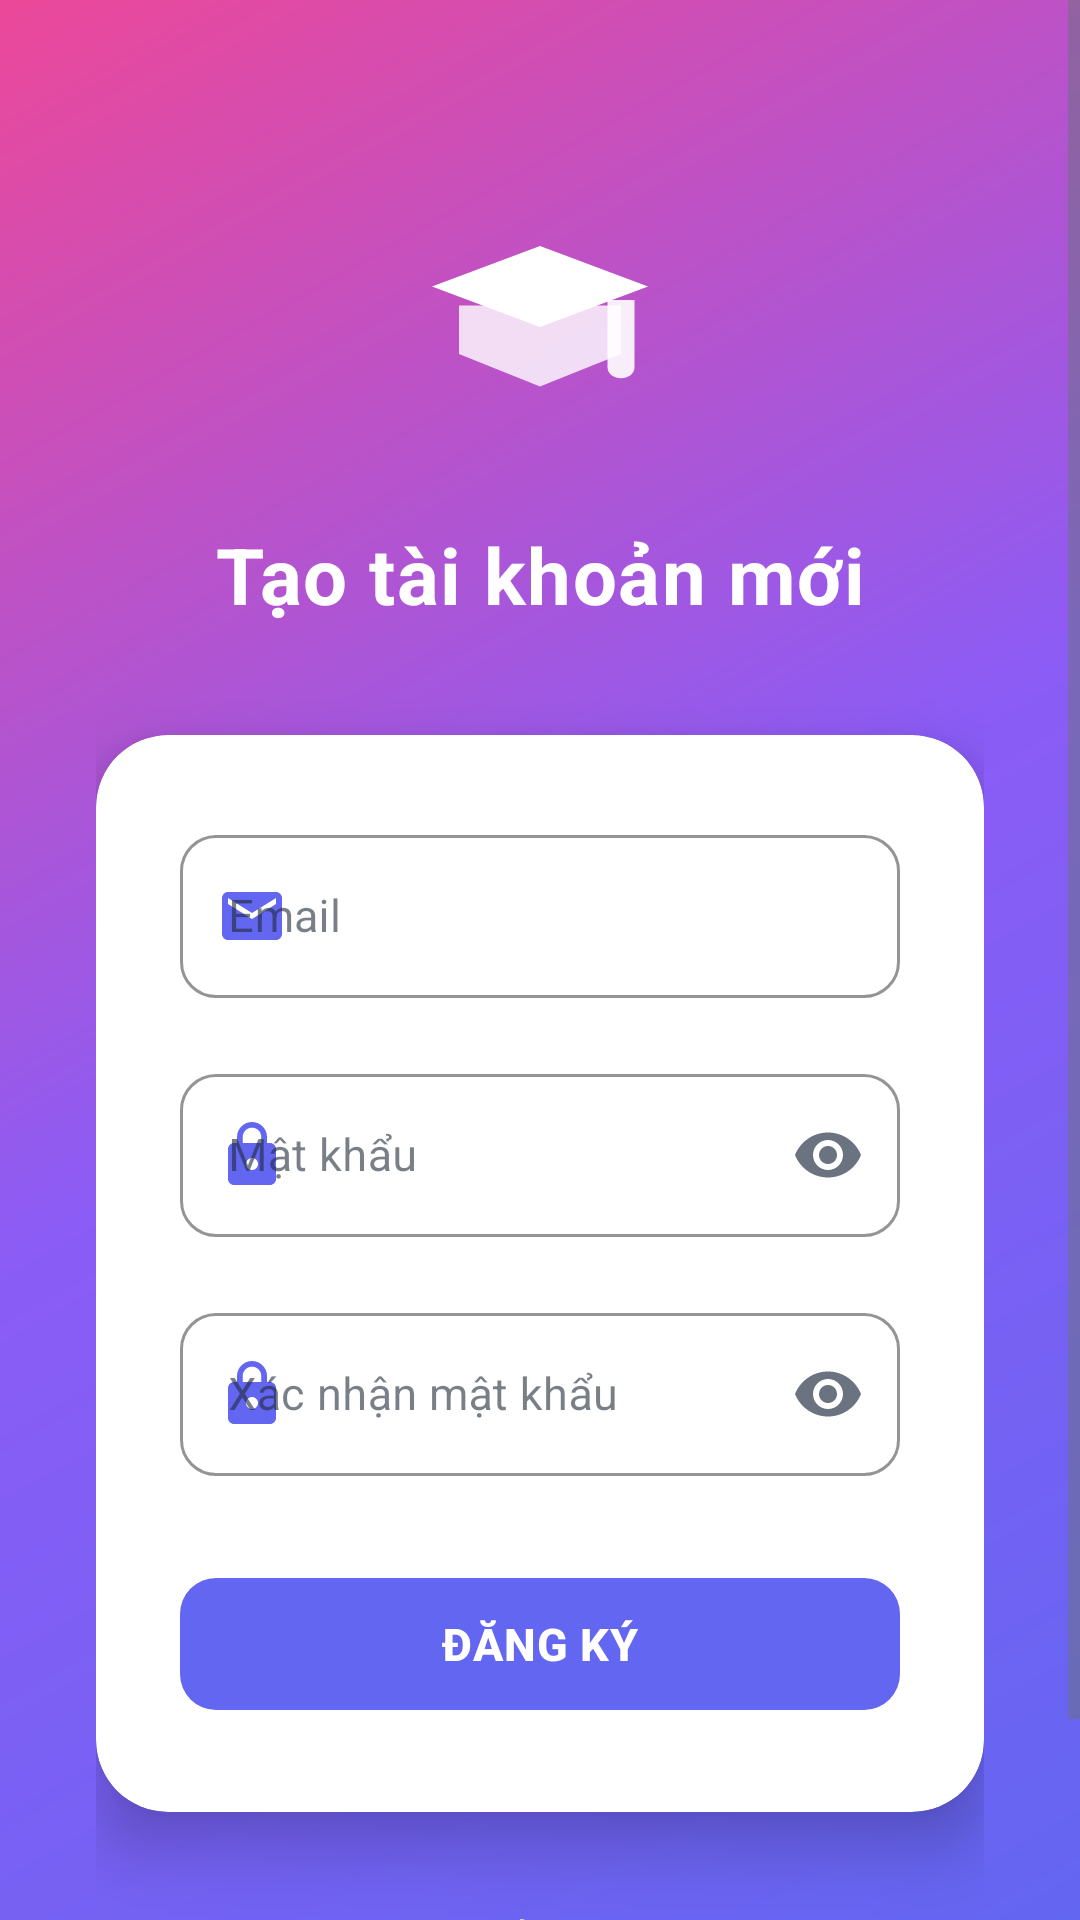

Write the Android layout XML for this screen, with the resource values it uses.
<!-- AndroidManifest.xml: application theme Theme.EduSummarize -->
<!-- res/layout/activity_register.xml -->
<?xml version="1.0" encoding="utf-8"?>
<ScrollView xmlns:android="http://schemas.android.com/apk/res/android"
    xmlns:app="http://schemas.android.com/apk/res-auto"
    android:layout_width="match_parent"
    android:layout_height="match_parent"
    android:fillViewport="true"
    android:background="@drawable/gradient_background">

    <androidx.constraintlayout.widget.ConstraintLayout
        android:layout_width="match_parent"
        android:layout_height="wrap_content"
        android:padding="32dp">

        <ImageView
            android:id="@+id/iv_logo"
            android:layout_width="90dp"
            android:layout_height="90dp"
            android:layout_marginTop="32dp"
            android:src="@drawable/ic_logo"
            android:contentDescription="@string/app_name"
            app:tint="@color/white"
            app:layout_constraintTop_toTopOf="parent"
            app:layout_constraintStart_toStartOf="parent"
            app:layout_constraintEnd_toEndOf="parent" />

        <TextView
            android:id="@+id/tv_title"
            android:layout_width="wrap_content"
            android:layout_height="wrap_content"
            android:layout_marginTop="20dp"
            android:text="Tạo tài khoản mới"
            android:textSize="26sp"
            android:textStyle="bold"
            android:letterSpacing="0.02"
            android:textColor="@color/white"
            app:layout_constraintTop_toBottomOf="@id/iv_logo"
            app:layout_constraintStart_toStartOf="parent"
            app:layout_constraintEnd_toEndOf="parent" />

        <com.google.android.material.card.MaterialCardView
            android:id="@+id/card_register"
            android:layout_width="match_parent"
            android:layout_height="wrap_content"
            android:layout_marginTop="36dp"
            app:cardCornerRadius="24dp"
            app:cardElevation="12dp"
            app:layout_constraintTop_toBottomOf="@id/tv_title">

            <LinearLayout
                android:layout_width="match_parent"
                android:layout_height="wrap_content"
                android:orientation="vertical"
                android:padding="28dp">

                <com.google.android.material.textfield.TextInputLayout
                    android:layout_width="match_parent"
                    android:layout_height="wrap_content"
                    android:hint="Email"
                    app:startIconDrawable="@drawable/ic_email"
                    app:startIconTint="@color/primary"
                    app:hintTextColor="@color/text_secondary"
                    app:boxStrokeColor="@color/primary"
                    app:boxCornerRadiusTopStart="12dp"
                    app:boxCornerRadiusTopEnd="12dp"
                    app:boxCornerRadiusBottomStart="12dp"
                    app:boxCornerRadiusBottomEnd="12dp"
                    style="@style/Widget.MaterialComponents.TextInputLayout.OutlinedBox">

                    <com.google.android.material.textfield.TextInputEditText
                        android:id="@+id/et_email"
                        android:layout_width="match_parent"
                        android:layout_height="wrap_content"
                        android:inputType="textEmailAddress"
                        android:textSize="15sp"
                        android:maxLines="1" />
                </com.google.android.material.textfield.TextInputLayout>

                <com.google.android.material.textfield.TextInputLayout
                    android:layout_width="match_parent"
                    android:layout_height="wrap_content"
                    android:layout_marginTop="20dp"
                    android:hint="Mật khẩu"
                    app:startIconDrawable="@drawable/ic_lock"
                    app:startIconTint="@color/primary"
                    app:endIconMode="password_toggle"
                    app:endIconTint="@color/text_secondary"
                    app:hintTextColor="@color/text_secondary"
                    app:boxStrokeColor="@color/primary"
                    app:boxCornerRadiusTopStart="12dp"
                    app:boxCornerRadiusTopEnd="12dp"
                    app:boxCornerRadiusBottomStart="12dp"
                    app:boxCornerRadiusBottomEnd="12dp"
                    style="@style/Widget.MaterialComponents.TextInputLayout.OutlinedBox">

                    <com.google.android.material.textfield.TextInputEditText
                        android:id="@+id/et_password"
                        android:layout_width="match_parent"
                        android:layout_height="wrap_content"
                        android:inputType="textPassword"
                        android:textSize="15sp"
                        android:maxLines="1" />
                </com.google.android.material.textfield.TextInputLayout>

                <com.google.android.material.textfield.TextInputLayout
                    android:layout_width="match_parent"
                    android:layout_height="wrap_content"
                    android:layout_marginTop="20dp"
                    android:hint="Xác nhận mật khẩu"
                    app:startIconDrawable="@drawable/ic_lock"
                    app:startIconTint="@color/primary"
                    app:endIconMode="password_toggle"
                    app:endIconTint="@color/text_secondary"
                    app:hintTextColor="@color/text_secondary"
                    app:boxStrokeColor="@color/primary"
                    app:boxCornerRadiusTopStart="12dp"
                    app:boxCornerRadiusTopEnd="12dp"
                    app:boxCornerRadiusBottomStart="12dp"
                    app:boxCornerRadiusBottomEnd="12dp"
                    style="@style/Widget.MaterialComponents.TextInputLayout.OutlinedBox">

                    <com.google.android.material.textfield.TextInputEditText
                        android:id="@+id/et_confirm_password"
                        android:layout_width="match_parent"
                        android:layout_height="wrap_content"
                        android:inputType="textPassword"
                        android:textSize="15sp"
                        android:maxLines="1" />
                </com.google.android.material.textfield.TextInputLayout>

                <com.google.android.material.button.MaterialButton
                    android:id="@+id/btn_register"
                    android:layout_width="match_parent"
                    android:layout_height="56dp"
                    android:layout_marginTop="28dp"
                    android:text="Đăng ký"
                    android:textSize="15sp"
                    android:textStyle="bold"
                    android:letterSpacing="0.02"
                    app:cornerRadius="12dp"
                    app:elevation="4dp"
                    android:stateListAnimator="@null"
                    app:backgroundTint="@color/primary" />

                <ProgressBar
                    android:id="@+id/progress_bar"
                    android:layout_width="wrap_content"
                    android:layout_height="wrap_content"
                    android:layout_gravity="center"
                    android:layout_marginTop="16dp"
                    android:indeterminateTint="@color/primary"
                    android:visibility="gone" />

            </LinearLayout>
        </com.google.android.material.card.MaterialCardView>

        <LinearLayout
            android:layout_width="wrap_content"
            android:layout_height="wrap_content"
            android:layout_marginTop="28dp"
            android:layout_marginBottom="24dp"
            android:orientation="horizontal"
            app:layout_constraintTop_toBottomOf="@id/card_register"
            app:layout_constraintBottom_toBottomOf="parent"
            app:layout_constraintStart_toStartOf="parent"
            app:layout_constraintEnd_toEndOf="parent">

            <TextView
                android:layout_width="wrap_content"
                android:layout_height="wrap_content"
                android:text="Đã có tài khoản? "
                android:textColor="@color/white"
                android:textSize="14sp"
                android:alpha="0.9" />

            <TextView
                android:id="@+id/tv_login"
                android:layout_width="wrap_content"
                android:layout_height="wrap_content"
                android:text="Đăng nhập"
                android:textColor="@color/white"
                android:textSize="14sp"
                android:textStyle="bold"
                android:clickable="true"
                android:focusable="true"
                android:background="?attr/selectableItemBackground"
                android:padding="4dp" />
        </LinearLayout>
    </androidx.constraintlayout.widget.ConstraintLayout>
</ScrollView>
<!-- resources referenced by this layout -->
<resources>
  <color name="primary">#6366F1</color>
  <color name="text_secondary">#6B7280</color>
  <color name="white">#FFFFFF</color>
  <!-- drawable gradient_background (drawable) -->
  <?xml version="1.0" encoding="utf-8"?>
  <shape xmlns:android="http://schemas.android.com/apk/res/android"
      android:shape="rectangle">
      <gradient
          android:angle="135"
          android:startColor="#6366F1"
          android:centerColor="#8B5CF6"
          android:endColor="#EC4899"
          android:type="linear"/>
  </shape>
  <!-- drawable ic_email (drawable) -->
  <?xml version="1.0" encoding="utf-8"?>
  <vector xmlns:android="http://schemas.android.com/apk/res/android"
      android:width="24dp"
      android:height="24dp"
      android:viewportWidth="24"
      android:viewportHeight="24">
      <path
          android:fillColor="@color/text_secondary"
          android:pathData="M20,4H4c-1.1,0 -1.99,0.9 -1.99,2L2,18c0,1.1 0.9,2 2,2h16c1.1,0 2,-0.9 2,-2V6c0,-1.1 -0.9,-2 -2,-2zM20,8l-8,5 -8,-5V6l8,5 8,-5v2z"/>
  </vector>
  <!-- drawable ic_lock (drawable) -->
  <?xml version="1.0" encoding="utf-8"?>
  <vector xmlns:android="http://schemas.android.com/apk/res/android"
      android:width="24dp"
      android:height="24dp"
      android:viewportWidth="24"
      android:viewportHeight="24">
      <path
          android:fillColor="@color/text_secondary"
          android:pathData="M18,8h-1V6c0,-2.76 -2.24,-5 -5,-5S7,3.24 7,6v2H6c-1.1,0 -2,0.9 -2,2v10c0,1.1 0.9,2 2,2h12c1.1,0 2,-0.9 2,-2V10c0,-1.1 -0.9,-2 -2,-2zM12,17c-1.1,0 -2,-0.9 -2,-2s0.9,-2 2,-2 2,0.9 2,2 -0.9,2 -2,2zM15.1,8H8.9V6c0,-1.71 1.39,-3.1 3.1,-3.1 1.71,0 3.1,1.39 3.1,3.1v2z"/>
  </vector>
  <!-- drawable ic_logo (drawable) -->
  <?xml version="1.0" encoding="utf-8"?>
  <vector xmlns:android="http://schemas.android.com/apk/res/android"
      android:width="100dp"
      android:height="100dp"
      android:viewportWidth="100"
      android:viewportHeight="100">
      
      <path
          android:fillColor="@color/white"
          android:pathData="M50,20L10,35l40,15l40,-15z"/>
      <path
          android:fillColor="@color/white"
          android:pathData="M20,42v18l30,12l30,-12V42"
          android:fillAlpha="0.8"/>
      <path
          android:fillColor="@color/white"
          android:pathData="M85,40v25c0,2 -2,4 -5,4s-5,-2 -5,-4V40"
          android:fillAlpha="0.9"/>
  </vector>
  <string name="app_name">EduSummarize</string>
  <style name="Theme.EduSummarize" parent="Theme.MaterialComponents.DayNight.DarkActionBar">
          <item name="colorPrimary">@color/primary</item>
          <item name="colorPrimaryDark">@color/primary_dark</item>
          <item name="colorAccent">@color/accent</item>
          <item name="android:statusBarColor">@color/primary_dark</item>
          <item name="android:navigationBarColor">@color/white</item>
          <item name="android:windowBackground">@color/background</item>
          <item name="android:textColorPrimary">@color/text_primary</item>
          <item name="android:textColorSecondary">@color/text_secondary</item>
          <item name="colorSurface">@color/surface</item>
          <item name="colorOnSurface">@color/text_primary</item>
          <item name="android:colorBackground">@color/background</item>
  
          
          <item name="materialButtonStyle">@style/Widget.App.Button</item>
      </style>
  <color name="primary_dark">#4F46E5</color>
  <color name="accent">#EC4899</color>
  <color name="background">#F9FAFB</color>
  <color name="text_primary">#1F2937</color>
  <color name="surface">#FFFFFF</color>
  <style name="Widget.App.Button" parent="Widget.MaterialComponents.Button">
          <item name="cornerRadius">16dp</item>
          <item name="android:letterSpacing">0.02</item>
          <item name="android:textStyle">bold</item>
          <item name="elevation">4dp</item>
          <item name="android:stateListAnimator">@null</item>
      </style>
</resources>
